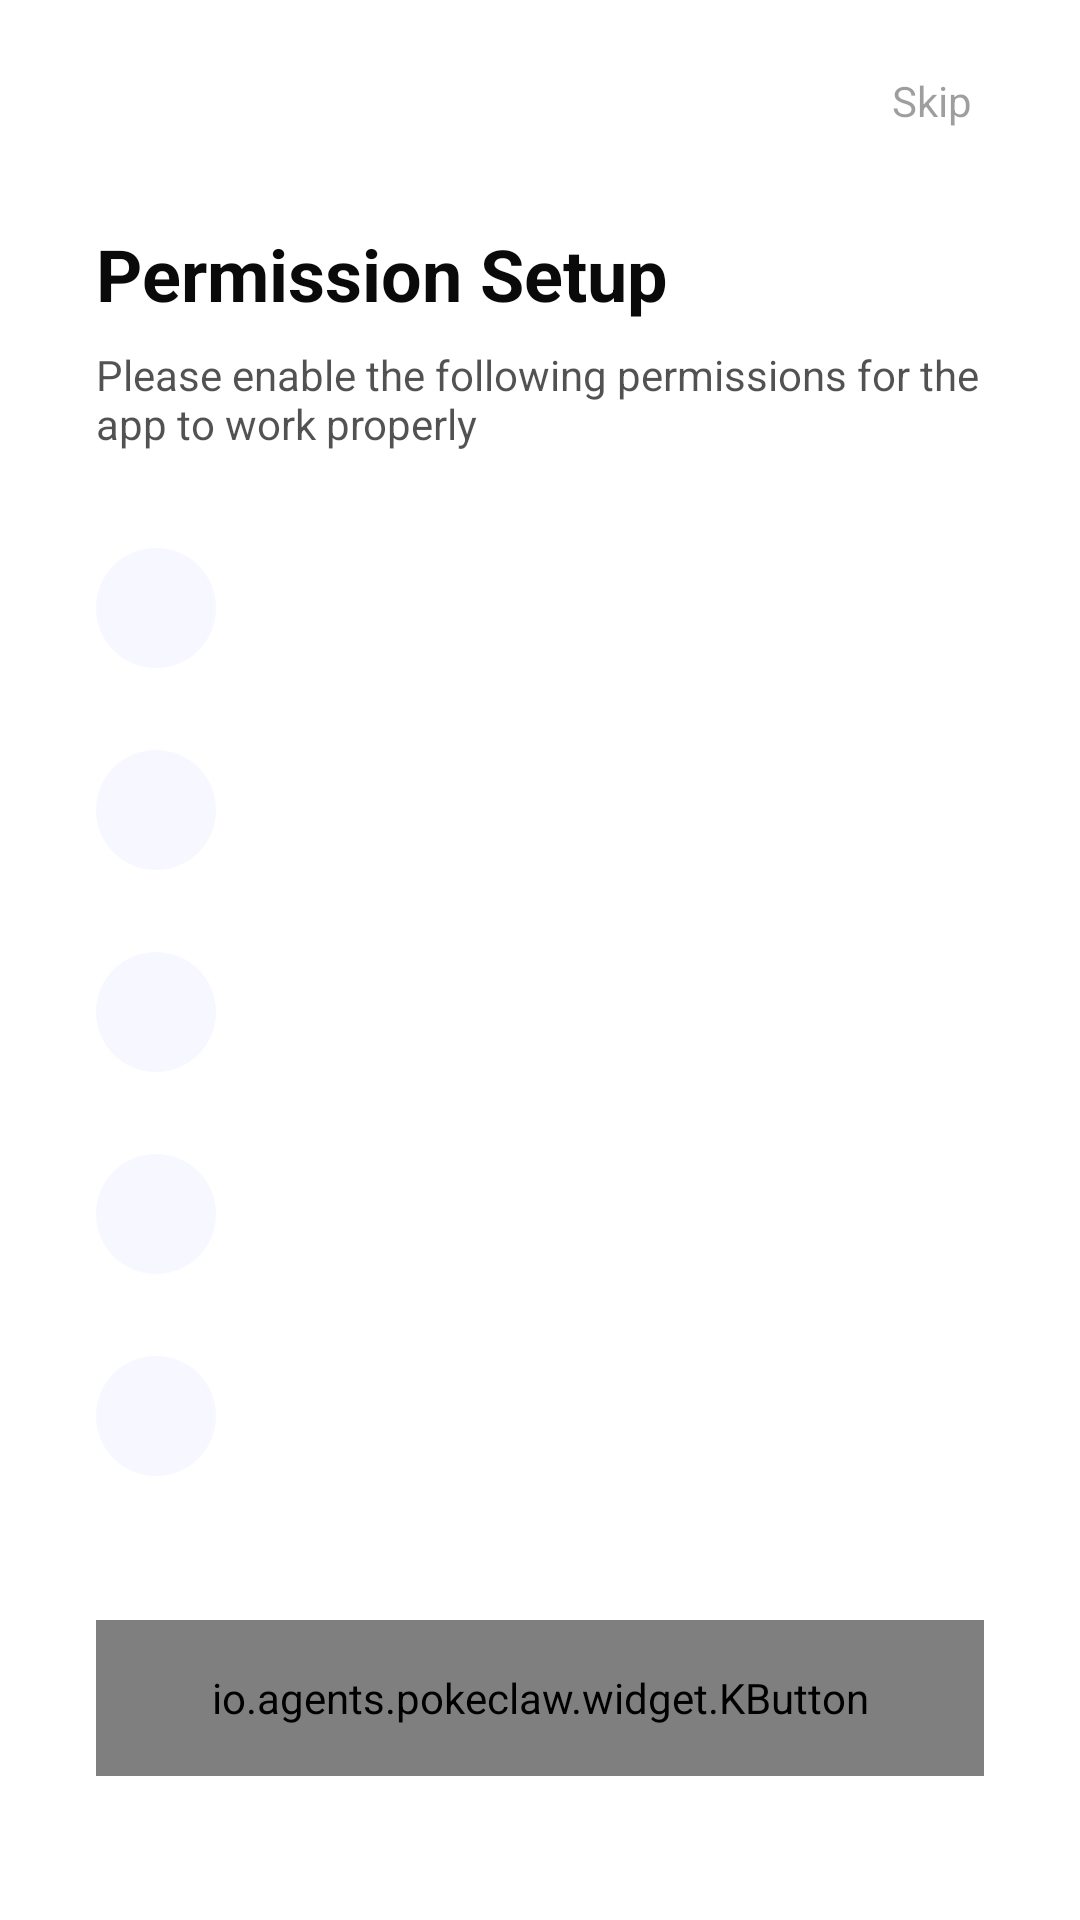

Layout XML and referenced resources for this Android screen:
<!-- AndroidManifest.xml: application theme Theme.PokeClaw -->
<!-- res/layout/activity_guide.xml -->
<?xml version="1.0" encoding="utf-8"?>
<androidx.constraintlayout.widget.ConstraintLayout
    xmlns:android="http://schemas.android.com/apk/res/android"
    xmlns:app="http://schemas.android.com/apk/res-auto"
    android:layout_width="match_parent"
    android:layout_height="match_parent"
    android:background="@color/colorBgPrimary">

    
    <TextView
        android:id="@+id/tvSkip"
        android:layout_width="wrap_content"
        android:layout_height="wrap_content"
        android:layout_marginTop="16dp"
        android:layout_marginEnd="24dp"
        android:paddingHorizontal="12dp"
        android:paddingVertical="8dp"
        android:text="@string/guide_skip"
        android:textColor="@color/colorTextTertiary"
        android:textSize="14dp"
        app:layout_constraintEnd_toEndOf="parent"
        app:layout_constraintTop_toTopOf="parent" />

    
    <ScrollView
        android:id="@+id/scrollView"
        android:layout_width="match_parent"
        android:layout_height="0dp"
        android:fillViewport="true"
        android:scrollbars="none"
        app:layout_constraintTop_toBottomOf="@id/tvSkip"
        app:layout_constraintBottom_toTopOf="@id/btnStart">

        <LinearLayout
            android:layout_width="match_parent"
            android:layout_height="wrap_content"
            android:orientation="vertical"
            android:paddingHorizontal="32dp"
            android:paddingTop="24dp"
            android:paddingBottom="16dp">

            
            <TextView
                android:layout_width="wrap_content"
                android:layout_height="wrap_content"
                android:text="@string/guide_page_title"
                android:textColor="@color/colorTextPrimary"
                android:textSize="24dp"
                android:textStyle="bold" />

            <TextView
                android:layout_width="wrap_content"
                android:layout_height="wrap_content"
                android:layout_marginTop="8dp"
                android:text="@string/guide_page_subtitle"
                android:textColor="@color/colorTextSecondary"
                android:textSize="14dp" />

            
            <include
                android:id="@+id/guideAccessibility"
                layout="@layout/item_guide_section"
                android:layout_width="match_parent"
                android:layout_height="wrap_content"
                android:layout_marginTop="32dp" />

            
            <include
                android:id="@+id/guideNotification"
                layout="@layout/item_guide_section"
                android:layout_width="match_parent"
                android:layout_height="wrap_content"
                android:layout_marginTop="24dp" />

            
            <include
                android:id="@+id/guideOverlay"
                layout="@layout/item_guide_section"
                android:layout_width="match_parent"
                android:layout_height="wrap_content"
                android:layout_marginTop="24dp" />

            
            <include
                android:id="@+id/guideBattery"
                layout="@layout/item_guide_section"
                android:layout_width="match_parent"
                android:layout_height="wrap_content"
                android:layout_marginTop="24dp" />

            
            <include
                android:id="@+id/guideStorage"
                layout="@layout/item_guide_section"
                android:layout_width="match_parent"
                android:layout_height="wrap_content"
                android:layout_marginTop="24dp" />

        </LinearLayout>
    </ScrollView>

    
    <io.agents.pokeclaw.widget.KButton
        android:id="@+id/btnStart"
        android:layout_width="match_parent"
        android:layout_height="52dp"
        android:layout_marginHorizontal="32dp"
        android:layout_marginBottom="48dp"
        android:text="@string/guide_start"
        android:textSize="16dp"
        app:layout_constraintBottom_toBottomOf="parent" />

</androidx.constraintlayout.widget.ConstraintLayout>
<!-- res/layout/item_guide_section.xml (included above) -->
<?xml version="1.0" encoding="utf-8"?>
<LinearLayout
    xmlns:android="http://schemas.android.com/apk/res/android"
    xmlns:app="http://schemas.android.com/apk/res-auto"
    android:layout_width="match_parent"
    android:layout_height="wrap_content"
    android:orientation="horizontal"
    android:gravity="top">

    
    <ImageView
        android:id="@+id/ivIcon"
        android:layout_width="40dp"
        android:layout_height="40dp"
        android:padding="8dp"
        android:background="@drawable/bg_icon_circle"
        android:scaleType="centerInside"
        app:tint="@color/colorBrandPrimary" />

    
    <LinearLayout
        android:layout_width="0dp"
        android:layout_height="wrap_content"
        android:layout_weight="1"
        android:layout_marginStart="12dp"
        android:orientation="vertical">

        <TextView
            android:id="@+id/tvTitle"
            android:layout_width="wrap_content"
            android:layout_height="wrap_content"
            android:textColor="@color/colorTextPrimary"
            android:textSize="16dp"
            android:textStyle="bold" />

        <TextView
            android:id="@+id/tvDescription"
            android:layout_width="match_parent"
            android:layout_height="wrap_content"
            android:layout_marginTop="4dp"
            android:lineSpacingExtra="3dp"
            android:textColor="@color/colorTextSecondary"
            android:textSize="13dp" />

    </LinearLayout>

</LinearLayout>
<!-- resources referenced by this layout -->
<resources>
  <color name="colorBgPrimary">#FFFFFFFF</color>
  <color name="colorBrandPrimary">#FF5856D6</color>
  <color name="colorTextPrimary">#F5000000</color>
  <color name="colorTextSecondary">#AD000000</color>
  <color name="colorTextTertiary">#61000000</color>
  <!-- drawable bg_icon_circle (drawable) -->
  <?xml version="1.0" encoding="utf-8"?>
  <shape xmlns:android="http://schemas.android.com/apk/res/android"
      android:shape="oval">
      <solid android:color="@color/colorBrandContainer" />
  </shape>
  <string name="guide_page_subtitle">Please enable the following permissions for the app to work properly</string>
  <string name="guide_page_title">Permission Setup</string>
  <string name="guide_skip">Skip</string>
  <string name="guide_start">Get Started</string>
  <style name="Theme.PokeClaw" parent="Theme.Material3.Light.NoActionBar">
          
          <item name="colorPrimary">@color/colorBrandPrimary</item>
          <item name="colorOnPrimary">@color/colorBrandOnPrimary</item>
          <item name="colorPrimaryContainer">@color/colorBrandContainer</item>
          <item name="colorOnPrimaryContainer">@color/colorBrandOnContainer</item>
  
          
          <item name="android:colorBackground">@color/colorBgPrimary</item>
          <item name="colorOnBackground">@color/colorTextPrimary</item>
          <item name="colorSurface">@color/colorContainerBrighten</item>
          <item name="colorOnSurface">@color/colorTextPrimary</item>
          <item name="colorSurfaceVariant">@color/colorContainerBase</item>
          <item name="colorOnSurfaceVariant">@color/colorTextSecondary</item>
  
          
          <item name="colorOutline">@color/colorBorderBase</item>
          <item name="colorOutlineVariant">@color/colorBorderLow</item>
  
          
          <item name="colorError">@color/colorErrorPrimary</item>
          <item name="colorOnError">@color/colorErrorOnPrimary</item>
  
          
          <item name="android:windowBackground">@color/colorBgPrimary</item>
          <item name="android:statusBarColor">@color/colorBgPrimary</item>
          <item name="android:navigationBarColor">@color/colorBgPrimary</item>
      </style>
  <color name="colorBrandContainer">#FFF7F7FF</color>
  <color name="colorBrandOnPrimary">#FFFFFFFF</color>
  <color name="colorBrandOnContainer">#FF2F2D84</color>
  <color name="colorContainerBrighten">#FFFFFFFF</color>
  <color name="colorContainerBase">#FFF2F2F7</color>
  <color name="colorBorderBase">#0F000000</color>
  <color name="colorBorderLow">#0A000000</color>
  <color name="colorErrorPrimary">#FFF6685D</color>
  <color name="colorErrorOnPrimary">#FFFFFFFF</color>
</resources>
